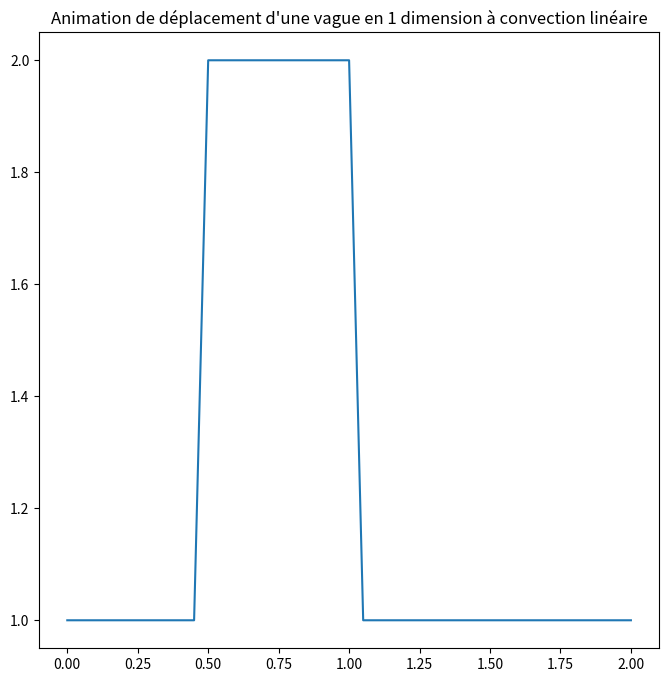

The script that saved this image:
"""
[redacted]
Référence : lorenabarba.com/blog/cfd-python-12-steps-to-navier-stokes/
"""

import numpy as np
import matplotlib.pyplot as plt
from matplotlib.animation import FuncAnimation, PillowWriter

"""Etape 1 : Convection linéaire en 1 dimension - version animée avec matplotlib"""
BLIT = False
SAVE = False

fig, axes = plt.subplots(1,1, figsize=(8,8))
axes.set_title("Animation de déplacement d'une vague en 1 dimension à convection linéaire")


# Constantes
nx = 41 # nombre de points
dx = 2/(nx-1)
nt = 50 # nombre d'étapes à calculer
dt = .025 # temps en chaque étape (delta t)
c = 1 # célérité de l'onde

# Création du signal créneau
u = np.ones(nx) # niveau bas
u[int(.5/dx):int(1/dx+1)]=2 # niveau haut (entre .5 et 1)
# u=2 entre .5 et 1

# Calcul de u en fonction du temps : n et n+1 sont deux instants consécutifs
u_n = np.ones(nx)
line, = axes.plot(np.linspace(0,2,nx), u)

# Animation 
def animate(n):
    u_n = u.copy()
    for i in range(1, nx): # on commence à 1 car u_n dépend de u_n-1
        u[i] = u_n[i] - c*dt/dx*(u_n[i] - u_n[i-1])
    line.set_data(np.linspace(0,2,nx), u)
    return line,

anim = FuncAnimation(fig, animate, frames = nt, interval = dt, blit = BLIT)
if SAVE:
    writergif = PillowWriter(fps=30)
    anim.save('Images/animation-step1.gif', writer=writergif)

plt.show()